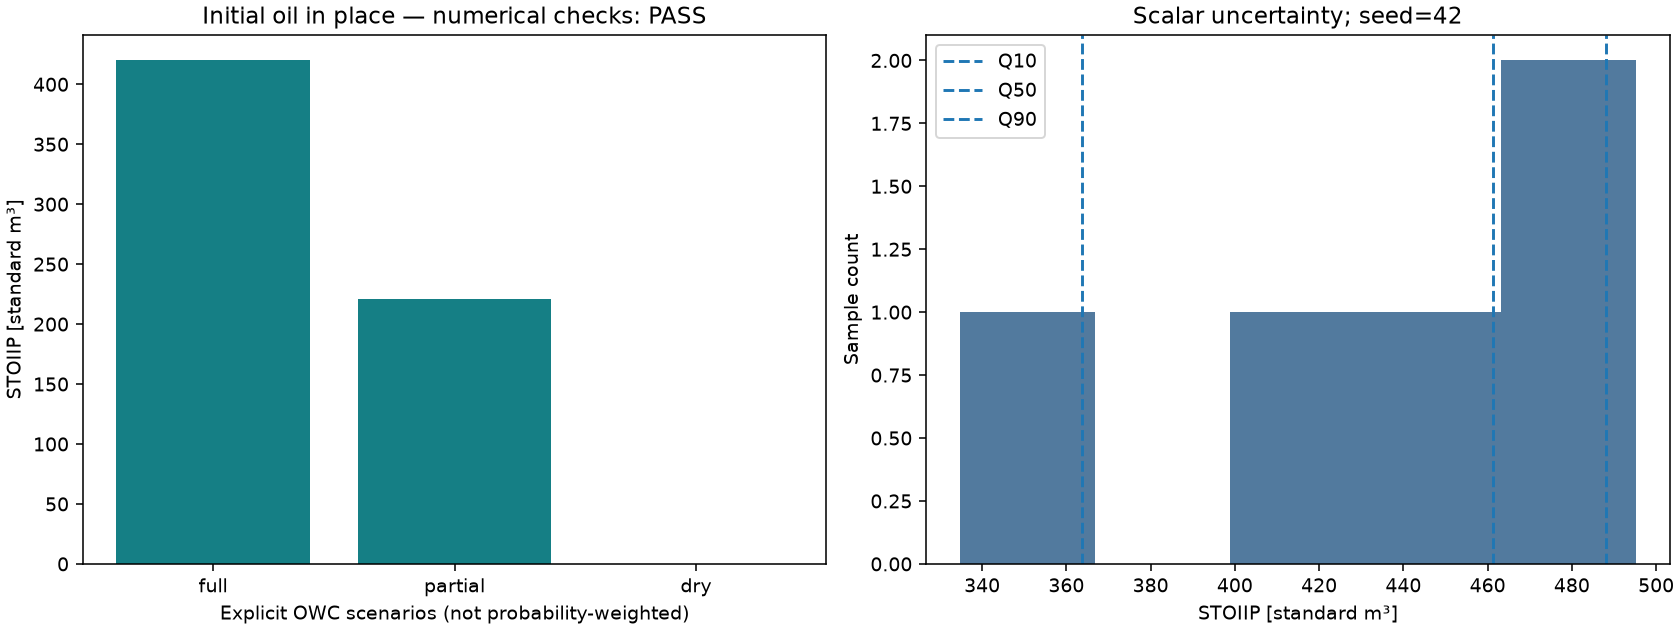

Values plotted in this chart, from the file beside it:
name, contact_z_m, GRV, GRV_oil_interval, NetRockVolume, PV, HCPV, STOIIP
full, -19.0, 4199, 4199, 3359, 671.8, 503.9, 419.9
partial, -10.0, 4199, 2210, 1768, 353.6, 265.2, 221
dry, 0.0, 4199, 0.0, 0.0, 0.0, 0.0, 0.0
